Labelled photos from "Trainingbilder", an image-classification folder in FabianTsch/EntMetPr. The possible labels are: muttern, schraube.

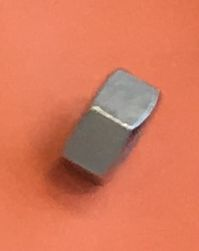
Label: muttern

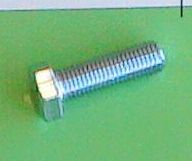
Label: schraube

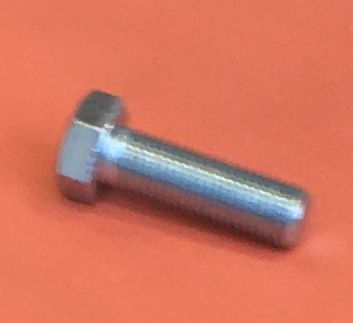
Label: schraube

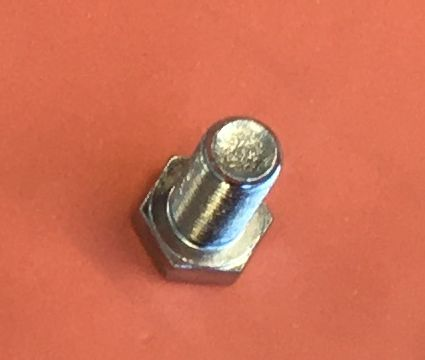
Label: schraube

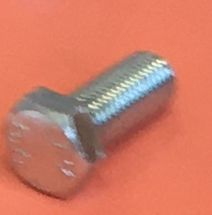
Label: schraube

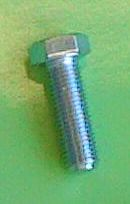
Label: schraube
